Run: headless pygame with SDL's dummy video driver; simulated clock (each Clock.tick advances the game by its frame time, no real sleeping); random seed 0; keys injected as events and as key.get_pressed() state; no mouse input; restart key SPACE tapped at the start of phases 3 and 4.
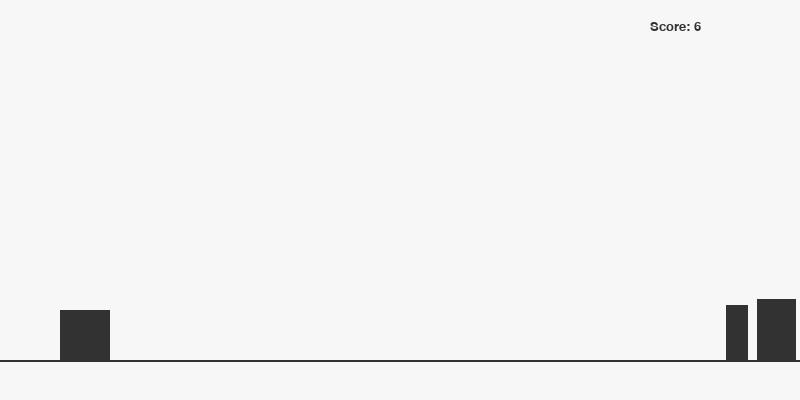
Frame 1 of 4 · flips 1–60 · no input
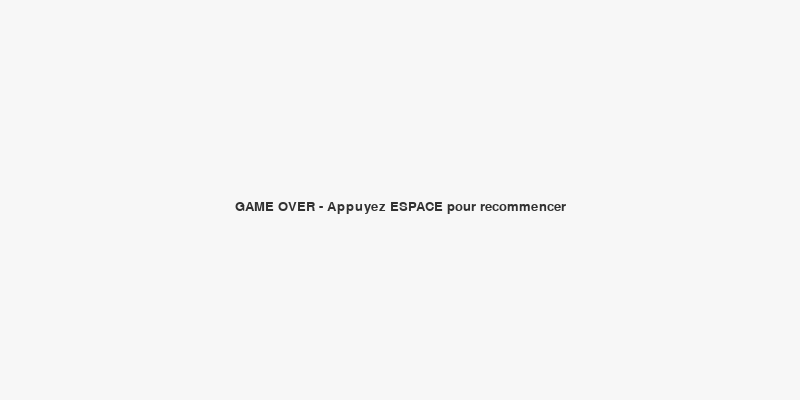
Frame 2 of 4 · flips 61–180 · tapped SPACE, RETURN · held RIGHT (→), D
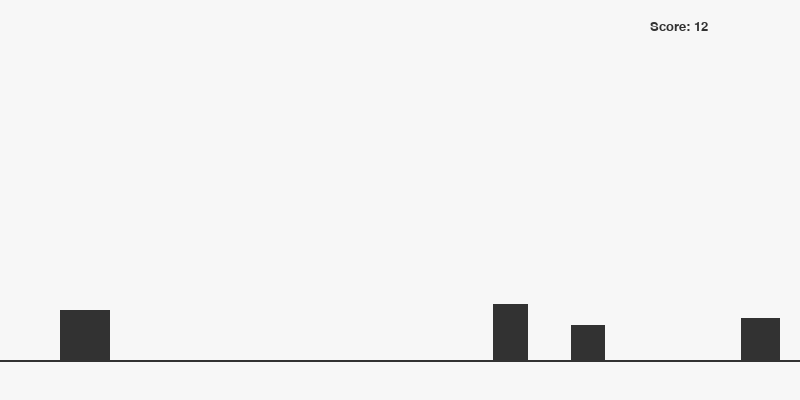
Frame 3 of 4 · flips 181–300 · tapped SPACE · held DOWN (↓), S
Frame 4 of 4 · flips 301–420 · tapped SPACE · held LEFT (←), A, UP (↑), W · screen same as frame 2, image omitted

The pygame program that drew these frames:

import pygame
import random
import sys

# --- Initialisation ---
pygame.init()
WIDTH, HEIGHT = 800, 400
WIN = pygame.display.set_mode((WIDTH, HEIGHT))
pygame.display.set_caption("Dino Game en Python")

# --- Couleurs ---
WHITE = (247, 247, 247)
BLACK = (50, 50, 50)

# --- Paramètres globaux ---
GROUND_Y = HEIGHT - 40
GAME_SPEED = 6
FONT = pygame.font.SysFont("Courier New", 20)

# --- Classe Dinosaur ---
class Dinosaur:
    def __init__(self):
        self.size = 50
        self.x = 60
        self.y = GROUND_Y - self.size
        self.velocityY = 0
        self.gravity = 0.7

    def jump(self):
        if self.y == GROUND_Y - self.size:  # sauter seulement si au sol
            self.velocityY = -18

    def update(self):
        self.velocityY += self.gravity
        self.y += self.velocityY
        if self.y > GROUND_Y - self.size:
            self.y = GROUND_Y - self.size
            self.velocityY = 0

    def draw(self, win):
        pygame.draw.rect(win, BLACK, (self.x, self.y, self.size, self.size))

    def hits(self, obstacle):
        dino_rect = pygame.Rect(self.x, self.y, self.size, self.size)
        obs_rect = pygame.Rect(obstacle.x, obstacle.y, obstacle.w, obstacle.h)
        return dino_rect.colliderect(obs_rect)

# --- Classe Obstacle ---
class Obstacle:
    def __init__(self):
        self.w = random.randint(20, 50)
        self.h = random.randint(30, 70)
        self.x = WIDTH
        self.y = GROUND_Y - self.h

    def update(self):
        self.x -= GAME_SPEED

    def draw(self, win):
        pygame.draw.rect(win, BLACK, (self.x, self.y, self.w, self.h))

    def is_offscreen(self):
        return self.x < -self.w

# --- Boucle principale ---
def main():
    global GAME_SPEED
    clock = pygame.time.Clock()
    dino = Dinosaur()
    obstacles = []
    score = 0
    game_over = False

    while True:
        clock.tick(60)  # 60 FPS
        WIN.fill(WHITE)

        # --- Gestion des événements ---
        for event in pygame.event.get():
            if event.type == pygame.QUIT:
                pygame.quit()
                sys.exit()

            if event.type == pygame.KEYDOWN:
                if event.key == pygame.K_SPACE:
                    if game_over:
                        return main()  # restart
                    else:
                        dino.jump()

        # --- Si le jeu est fini ---
        if game_over:
            text = FONT.render("GAME OVER - Appuyez ESPACE pour recommencer", True, BLACK)
            WIN.blit(text, (WIDTH//2 - text.get_width()//2, HEIGHT//2))
            pygame.display.flip()
            continue

        # --- Générer obstacles ---
        if random.randint(0, 100) < 2:
            obstacles.append(Obstacle())

        # --- Update dino ---
        dino.update()
        dino.draw(WIN)

        # --- Update obstacles ---
        for obs in obstacles[:]:
            obs.update()
            obs.draw(WIN)
            if dino.hits(obs):
                game_over = True
            if obs.is_offscreen():
                obstacles.remove(obs)

        # --- Sol ---
        pygame.draw.line(WIN, BLACK, (0, GROUND_Y), (WIDTH, GROUND_Y), 2)

        # --- Score ---
        score += 1
        score_text = FONT.render(f"Score: {score // 10}", True, BLACK)
        WIN.blit(score_text, (WIDTH - 150, 20))

        # --- Vitesse qui augmente petit à petit ---
        GAME_SPEED += 0.002

        pygame.display.flip()

if __name__ == "__main__":
    main()
